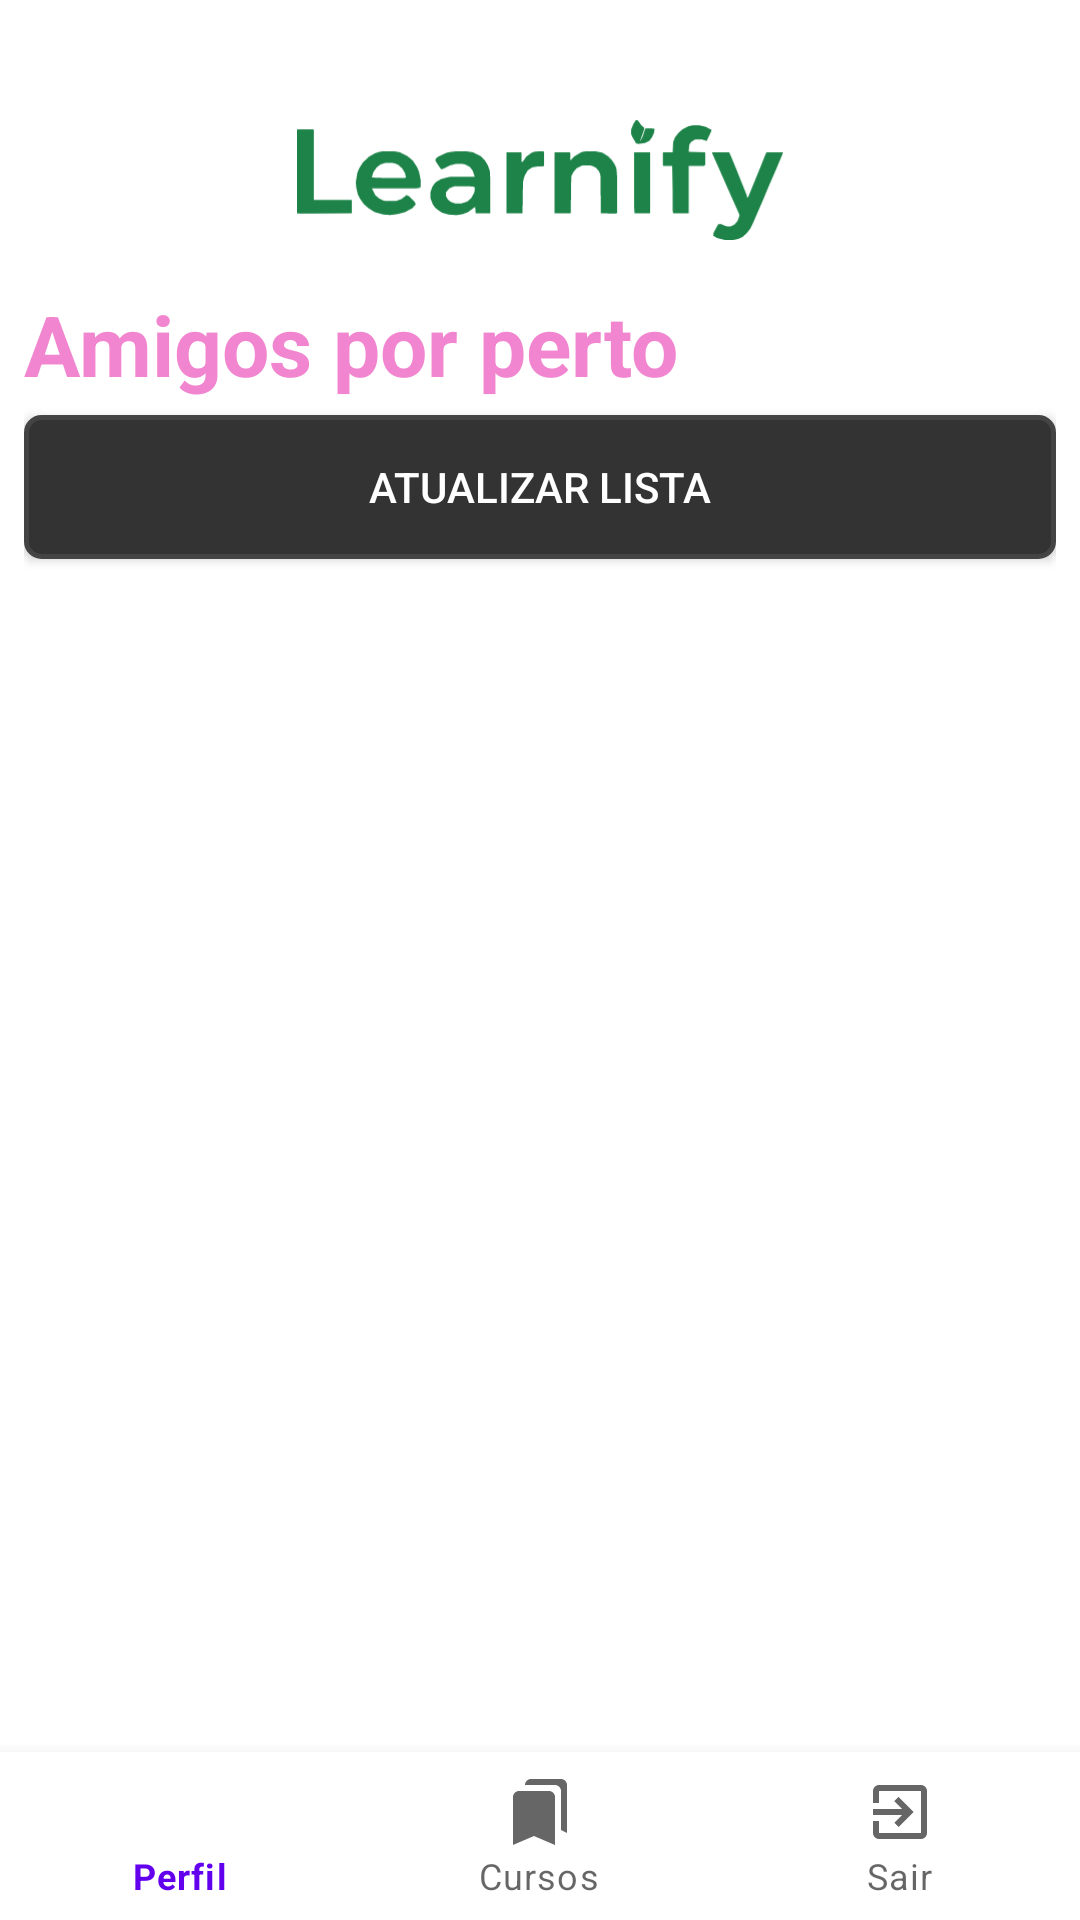

This screen was rendered from an Android layout file. Write that file and the resources it references.
<!-- AndroidManifest.xml: application theme Theme.Learnify -->
<!-- res/layout/nearby.xml -->
<?xml version="1.0" encoding="utf-8"?>
<LinearLayout
    xmlns:android="http://schemas.android.com/apk/res/android"
    xmlns:app="http://schemas.android.com/apk/res-auto"
    xmlns:tools="http://schemas.android.com/tools"
    android:layout_width="match_parent"
    android:layout_height="match_parent"
    android:orientation="vertical">

    <ImageView
        android:id="@+id/imageView"
        android:layout_width="match_parent"
        android:layout_height="50dp"
        android:layout_marginTop="30dp"
        android:src="@drawable/learnify_green"
        android:gravity="center_horizontal"
        android:paddingTop="10dp" />

    <androidx.constraintlayout.widget.ConstraintLayout
        android:layout_width="match_parent"
        android:layout_height="0dp"
        android:padding="8dp"
        android:layout_weight="1"
        android:layout_marginTop="8dp">

        <TextView
            android:id="@+id/textView3"
            android:layout_width="wrap_content"
            android:layout_height="wrap_content"
            android:text="@string/nearby_txt"
            android:textColor="#f185cf"
            android:textSize="28sp"
            android:textStyle="bold"
            app:layout_constraintStart_toStartOf="parent"
            app:layout_constraintTop_toTopOf="parent" />

        <Button
            android:id="@+id/btnScan"
            android:layout_width="match_parent"
            android:layout_height="wrap_content"
            android:layout_marginTop="5dp"
            android:background="@drawable/btn_bg_color"
            android:textColor="#fff"
            android:text="@string/update_list_lbl"
            app:layout_constraintStart_toStartOf="parent"
            app:layout_constraintTop_toBottomOf="@+id/textView3" />

        <androidx.recyclerview.widget.RecyclerView
            android:id="@+id/listNearby"
            android:layout_width="match_parent"
            android:layout_height="0dp"
            android:layout_marginTop="5dp"
            app:layout_constraintStart_toStartOf="parent"
            app:layout_constraintTop_toBottomOf="@id/btnScan" />

    </androidx.constraintlayout.widget.ConstraintLayout>

    <com.google.android.material.bottomnavigation.BottomNavigationView
        android:id="@+id/bottomNavigationView"
        android:layout_width="match_parent"
        android:layout_height="wrap_content"
        android:layout_gravity="bottom"
        app:layout_constraintStart_toStartOf="parent"
        app:layout_constraintTop_toBottomOf="@+id/recyclerView"
        app:menu="@layout/bottom_menu" />

</LinearLayout>
<!-- res/layout/bottom_menu.xml (included above) -->
<?xml version="1.0" encoding="utf-8"?>
<menu xmlns:android="http://schemas.android.com/apk/res/android">
    <item
        android:id="@+id/nav_profile"
        android:icon="@drawable/profile"
        android:title="@string/profile_lbl" />
    <item
        android:id="@+id/nav_courses"
        android:icon="@drawable/courses"
        android:title="@string/courses_lbl" />
    <item
        android:id="@+id/nav_exit"
        android:icon="@drawable/exit"
        android:title="@string/exit" />
</menu>
<!-- resources referenced by this layout -->
<resources>
  <!-- drawable btn_bg_color (drawable) -->
  <?xml version="1.0" encoding="utf-8"?>
  <shape xmlns:android="http://schemas.android.com/apk/res/android"
      android:shape="rectangle">
      <corners android:radius="5dp" />
      <solid android:color="#333" />
      <stroke android:width="5px" android:color="#444" />
  </shape>
  <!-- drawable courses (drawable) -->
  <vector xmlns:android="http://schemas.android.com/apk/res/android" android:height="24dp" android:tint="#333333" android:viewportHeight="24" android:viewportWidth="24" android:width="24dp">
        
      <path android:fillColor="@android:color/white" android:pathData="M19,18l2,1V3c0,-1.1 -0.9,-2 -2,-2H8.99C7.89,1 7,1.9 7,3h10c1.1,0 2,0.9 2,2v13zM15,5H5c-1.1,0 -2,0.9 -2,2v16l7,-3 7,3V7c0,-1.1 -0.9,-2 -2,-2z"/>
      
  </vector>
  <!-- drawable exit (drawable) -->
  <vector xmlns:android="http://schemas.android.com/apk/res/android" android:autoMirrored="true" android:height="24dp" android:tint="#333333" android:viewportHeight="24" android:viewportWidth="24" android:width="24dp">
        
      <path android:fillColor="@android:color/white" android:pathData="M10.09,15.59L11.5,17l5,-5 -5,-5 -1.41,1.41L12.67,11H3v2h9.67l-2.58,2.59zM19,3H5c-1.11,0 -2,0.9 -2,2v4h2V5h14v14H5v-4H3v4c0,1.1 0.89,2 2,2h14c1.1,0 2,-0.9 2,-2V5c0,-1.1 -0.9,-2 -2,-2z"/>
      
  </vector>
  <!-- drawable learnify_green: vector/xml drawable (drawable, 3000 chars, omitted) -->
  <string name="courses_lbl">Cursos</string>
  <string name="exit">Sair</string>
  <string name="nearby_txt">Amigos por perto</string>
  <string name="profile_lbl">Perfil</string>
  <string name="update_list_lbl">Atualizar lista</string>
  <style name="Theme.Learnify" parent="Theme.MaterialComponents.Light.DarkActionBar">
          
          <item name="colorPrimary">@color/purple_500</item>
          <item name="colorPrimaryVariant">@color/purple_700</item>
          <item name="colorOnPrimary">@color/white</item>
          
          <item name="colorSecondary">@color/teal_200</item>
          <item name="colorSecondaryVariant">@color/teal_700</item>
          <item name="colorOnSecondary">@color/black</item>
          
          <item name="android:statusBarColor">?attr/colorPrimaryVariant</item>
          
      </style>
  <!-- not gathered from this repository: default colours our renderer supplied (Android Studio template values) -->
  <color name="purple_500">#FF6200EE</color>
  <color name="purple_700">#FF3700B3</color>
  <color name="teal_200">#FF03DAC5</color>
  <color name="teal_700">#FF018786</color>
  <color name="black">#FF000000</color>
  <color name="white">#FFFFFFFF</color>
</resources>
